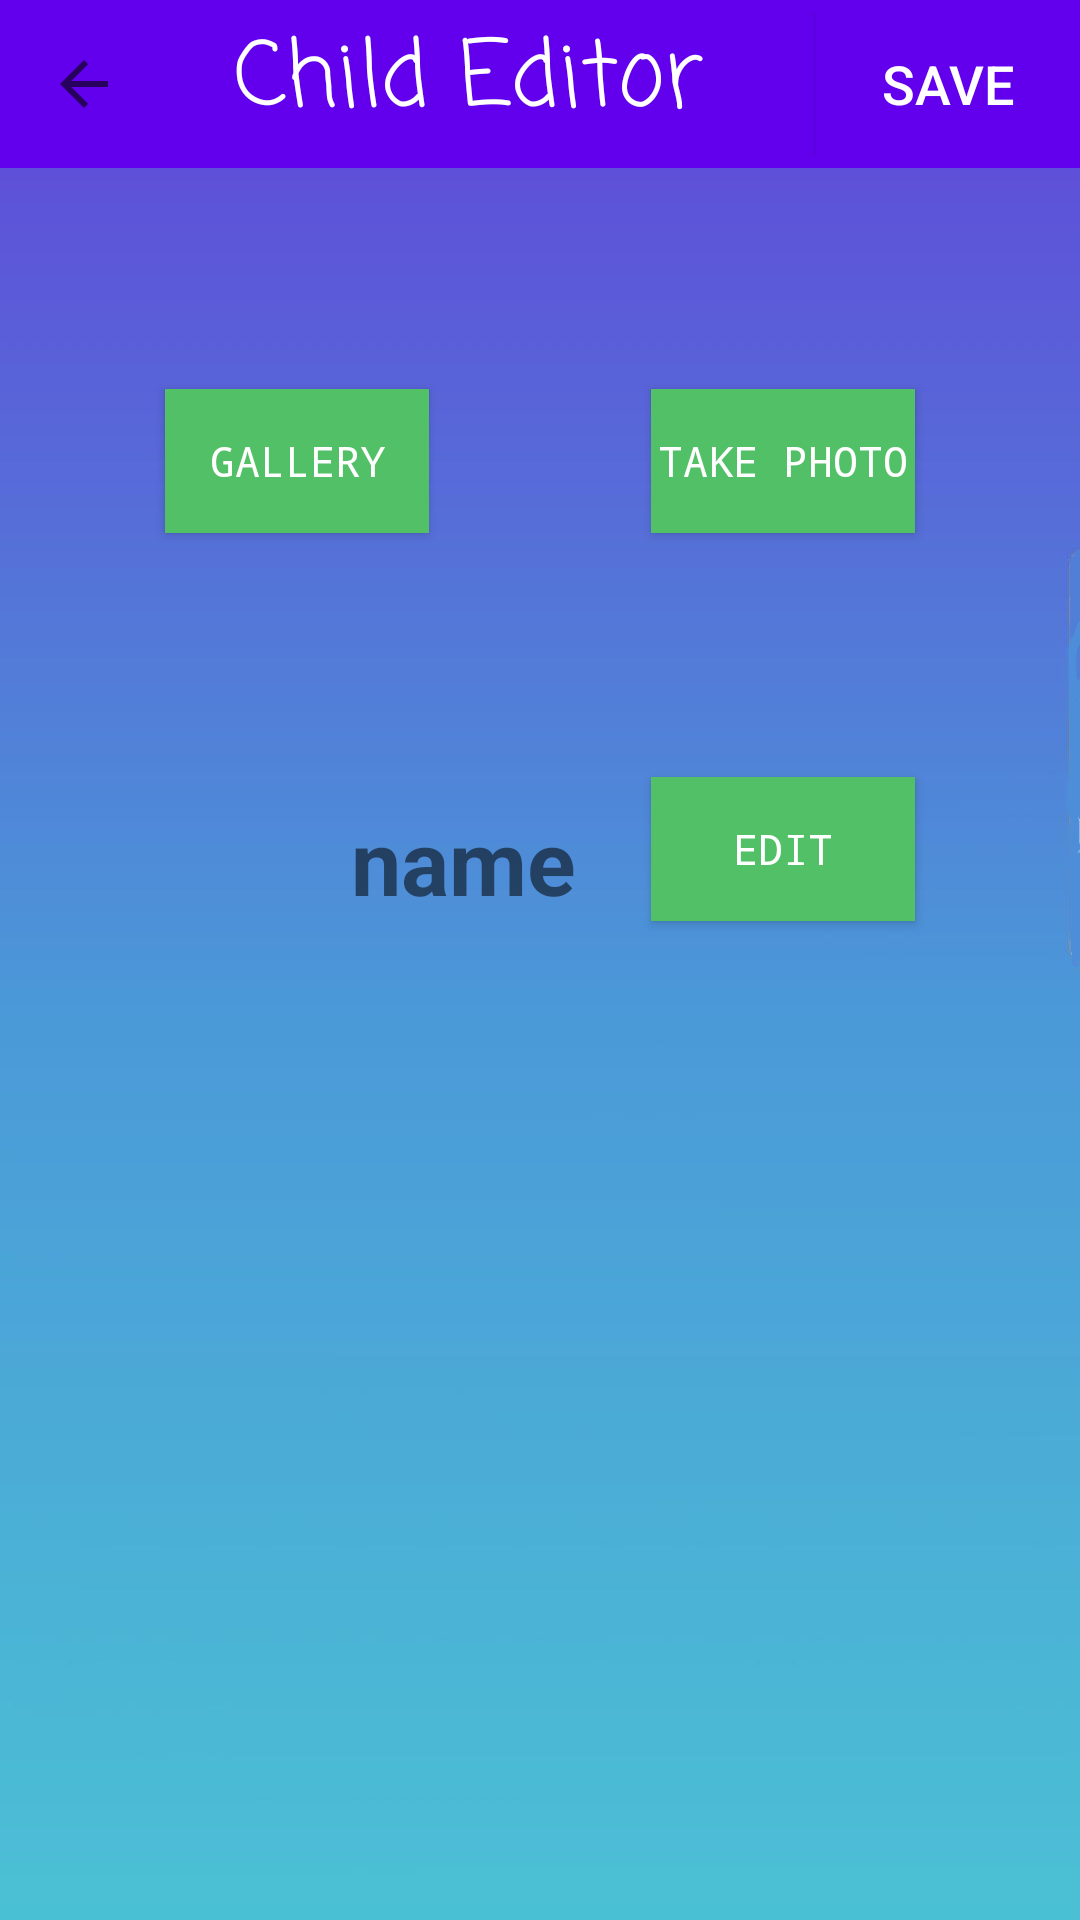

Android layout source for this screen:
<!-- AndroidManifest.xml: application theme AppTheme -->
<!-- res/layout/activity_child_tab.xml -->
<androidx.constraintlayout.widget.ConstraintLayout xmlns:android="http://schemas.android.com/apk/res/android"
    xmlns:app="http://schemas.android.com/apk/res-auto"
    xmlns:tools="http://schemas.android.com/tools"
    android:layout_width="match_parent"
    android:layout_height="match_parent"
    android:layout_gravity="center"
    android:background="@drawable/background2"
    android:padding="@dimen/box_inset_layout_padding"
    tools:context=".ChildTab"
    tools:deviceIds="wear">

  <androidx.appcompat.widget.Toolbar
      android:id="@+id/toolbar"
      android:layout_width="match_parent"
      android:layout_height="?attr/actionBarSize"
      android:background="?attr/colorPrimary"
      android:fitsSystemWindows="true"
      android:layout_alignParentBottom="true"
      app:layout_constraintEnd_toEndOf="parent"
      app:layout_constraintStart_toStartOf="parent"
      app:layout_constraintTop_toTopOf="parent">

    <LinearLayout
        android:layout_width="match_parent"
        android:layout_height="wrap_content"
        android:weightSum="1">


      <ImageButton
          android:id="@+id/toolbar_home"
          android:layout_width="wrap_content"
          android:layout_height="match_parent"
          android:background="?attr/colorPrimary"
          app:srcCompat="?attr/actionModeCloseDrawable"
          android:contentDescription="@string/back" />

      <TextView
          android:id="@+id/title"
          android:layout_width="0dp"
          android:layout_height="wrap_content"
          android:layout_weight="1"
          android:fontFamily="casual"
          android:text="@string/child_editor"
          android:textColor="#ffffff"
          android:textAlignment="center"
          android:textSize="30sp" />

      <Button
          android:id="@+id/toolbar_save"
          android:layout_width="wrap_content"
          android:layout_height="wrap_content"
          android:background="@color/colorPrimary"
          android:text="@string/save_button_text"
          android:textSize="18sp"
          android:textColor="#FFFFFF" />

    </LinearLayout>

  </androidx.appcompat.widget.Toolbar>

  <Button
      android:id="@+id/popup_gallery"
      android:layout_width="wrap_content"
      android:layout_height="wrap_content"
      android:layout_marginStart="55dp"
      android:layout_marginTop="67dp"
      android:layout_marginBottom="145dp"
      android:text="@string/gallery"
      style="@style/button_general"
      app:layout_constraintBottom_toTopOf="@+id/popup_profile_pic"
      app:layout_constraintStart_toStartOf="parent"
      app:layout_constraintTop_toBottomOf="@+id/toolbar" />

  <Button
      android:id="@+id/popup_take_photo"
      android:layout_width="wrap_content"
      android:layout_height="wrap_content"
      android:layout_marginTop="67dp"
      android:layout_marginEnd="55dp"
      android:layout_marginBottom="145dp"
      android:text="@string/take_photo"
      style="@style/button_general"
      app:layout_constraintBottom_toTopOf="@+id/popup_profile_pic"
      app:layout_constraintEnd_toEndOf="parent"
      app:layout_constraintTop_toBottomOf="@+id/toolbar" />

  <ImageView
      android:id="@+id/popup_profile_pic"
      android:layout_width="247dp"
      android:layout_height="255dp"
      android:layout_marginBottom="56dp"
      android:contentDescription="@string/profile_picture"
      app:layout_constraintBottom_toBottomOf="parent"
      app:layout_constraintEnd_toEndOf="parent"
      app:layout_constraintStart_toStartOf="parent"
      app:srcCompat="@drawable/default_profile_pic" />

  <EditText
      android:id="@+id/popup_edit_name"
      style="@style/text_general"
      android:layout_width="174dp"
      android:layout_height="49dp"
      android:layout_marginStart="55dp"
      android:layout_marginBottom="62dp"
      android:ems="10"
      android:textSize="20sp"
      android:visibility="invisible"
      app:layout_constraintBottom_toTopOf="@+id/popup_profile_pic"
      app:layout_constraintStart_toStartOf="parent"
      android:inputType="text"
      android:autofillHints="Name" />

  <TextView
      android:id="@+id/popup_text"
      android:layout_width="wrap_content"
      android:layout_height="wrap_content"
      android:layout_marginEnd="25dp"
      android:layout_marginBottom="22dp"
      android:text="@string/name"
      android:textAlignment="center"
      android:textSize="30sp"
      android:textStyle="bold"
      app:layout_constraintBottom_toTopOf="@+id/popup_profile_pic"
      app:layout_constraintEnd_toStartOf="@+id/popup_edit" />

  <Button
      android:id="@+id/popup_edit"
      style="@style/button_general"
      android:layout_width="wrap_content"
      android:layout_height="wrap_content"
      android:layout_marginEnd="55dp"
      android:layout_marginBottom="22dp"
      android:text="@string/edit"
      app:layout_constraintBottom_toTopOf="@+id/popup_profile_pic"
      app:layout_constraintEnd_toEndOf="parent" />

</androidx.constraintlayout.widget.ConstraintLayout>
<!-- resources referenced by this layout -->
<resources>
  <!-- drawable background2: jpg bitmap (drawable-xxhdpi, 44060 bytes) -->
  <string name="back">back</string>
  <string name="child_editor">Child Editor</string>
  <string name="edit">EDIT</string>
  <string name="gallery">Gallery</string>
  <string name="name">name</string>
  <string name="profile_picture">profile picture</string>
  <string name="save_button_text">SAVE</string>
  <string name="take_photo">take photo</string>
  <style name="button_general">
          <item name="android:textColor">#ffffff</item>
          <item name="android:background">#52c067</item>
          <item name="android:typeface">monospace</item>
      </style>
  <style name="text_general">
          <item name="android:textColor">#ffffff</item>
          <item name="android:typeface">monospace</item>
      </style>
  <style name="AppTheme" parent="Theme.AppCompat.Light.DarkActionBar">
          
          <item name="colorPrimary">@color/colorPrimary</item>
          <item name="colorPrimaryDark">@color/colorPrimaryDark</item>
          <item name="colorAccent">@color/colorAccent</item>
      </style>
  <!-- not gathered from this repository: default colours our renderer supplied (Android Studio template values) -->
  <color name="colorPrimary">#FF6200EE</color>
  <color name="colorPrimaryDark">#FF3700B3</color>
  <color name="colorAccent">#FF03DAC5</color>
</resources>
